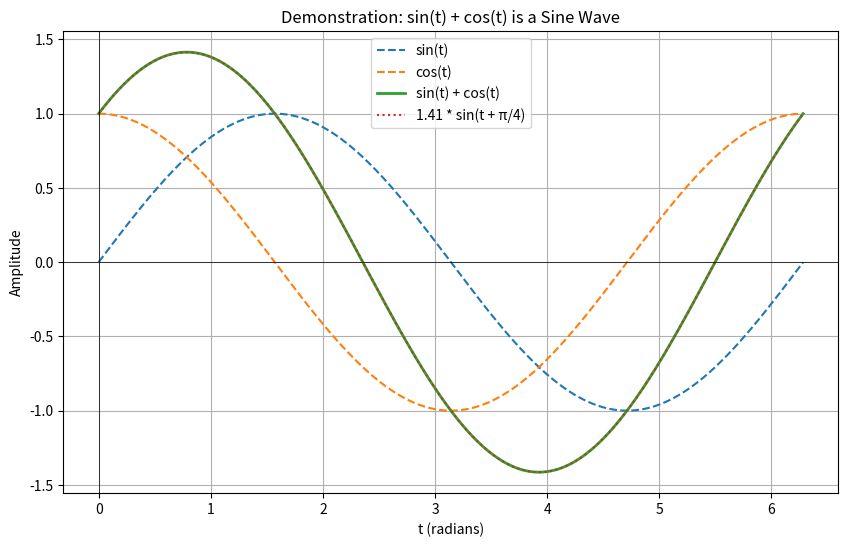

The matplotlib source for this figure:
import numpy as np
import matplotlib.pyplot as plt

# Time array
t = np.linspace(0, 2 * np.pi, 1000)

# Original functions
sin_t = np.sin(t)
cos_t = np.cos(t)
sum_t = sin_t + cos_t

# Equivalent sine wave
amplitude = np.sqrt(2)
phase_shift = np.pi / 4
equivalent_sine = amplitude * np.sin(t + phase_shift)

# Plotting
plt.figure(figsize=(10, 6))
plt.plot(t, sin_t, label='sin(t)', linestyle='--')
plt.plot(t, cos_t, label='cos(t)', linestyle='--')
plt.plot(t, sum_t, label='sin(t) + cos(t)', linewidth=2)
plt.plot(t, equivalent_sine, label=f'{amplitude:.2f} * sin(t + π/4)', linestyle=':')
plt.axhline(0, color='black', linewidth=0.5)
plt.axvline(0, color='black', linewidth=0.5)
plt.title('Demonstration: sin(t) + cos(t) is a Sine Wave')
plt.xlabel('t (radians)')
plt.ylabel('Amplitude')
plt.legend()
plt.grid(True)
plt.show()
